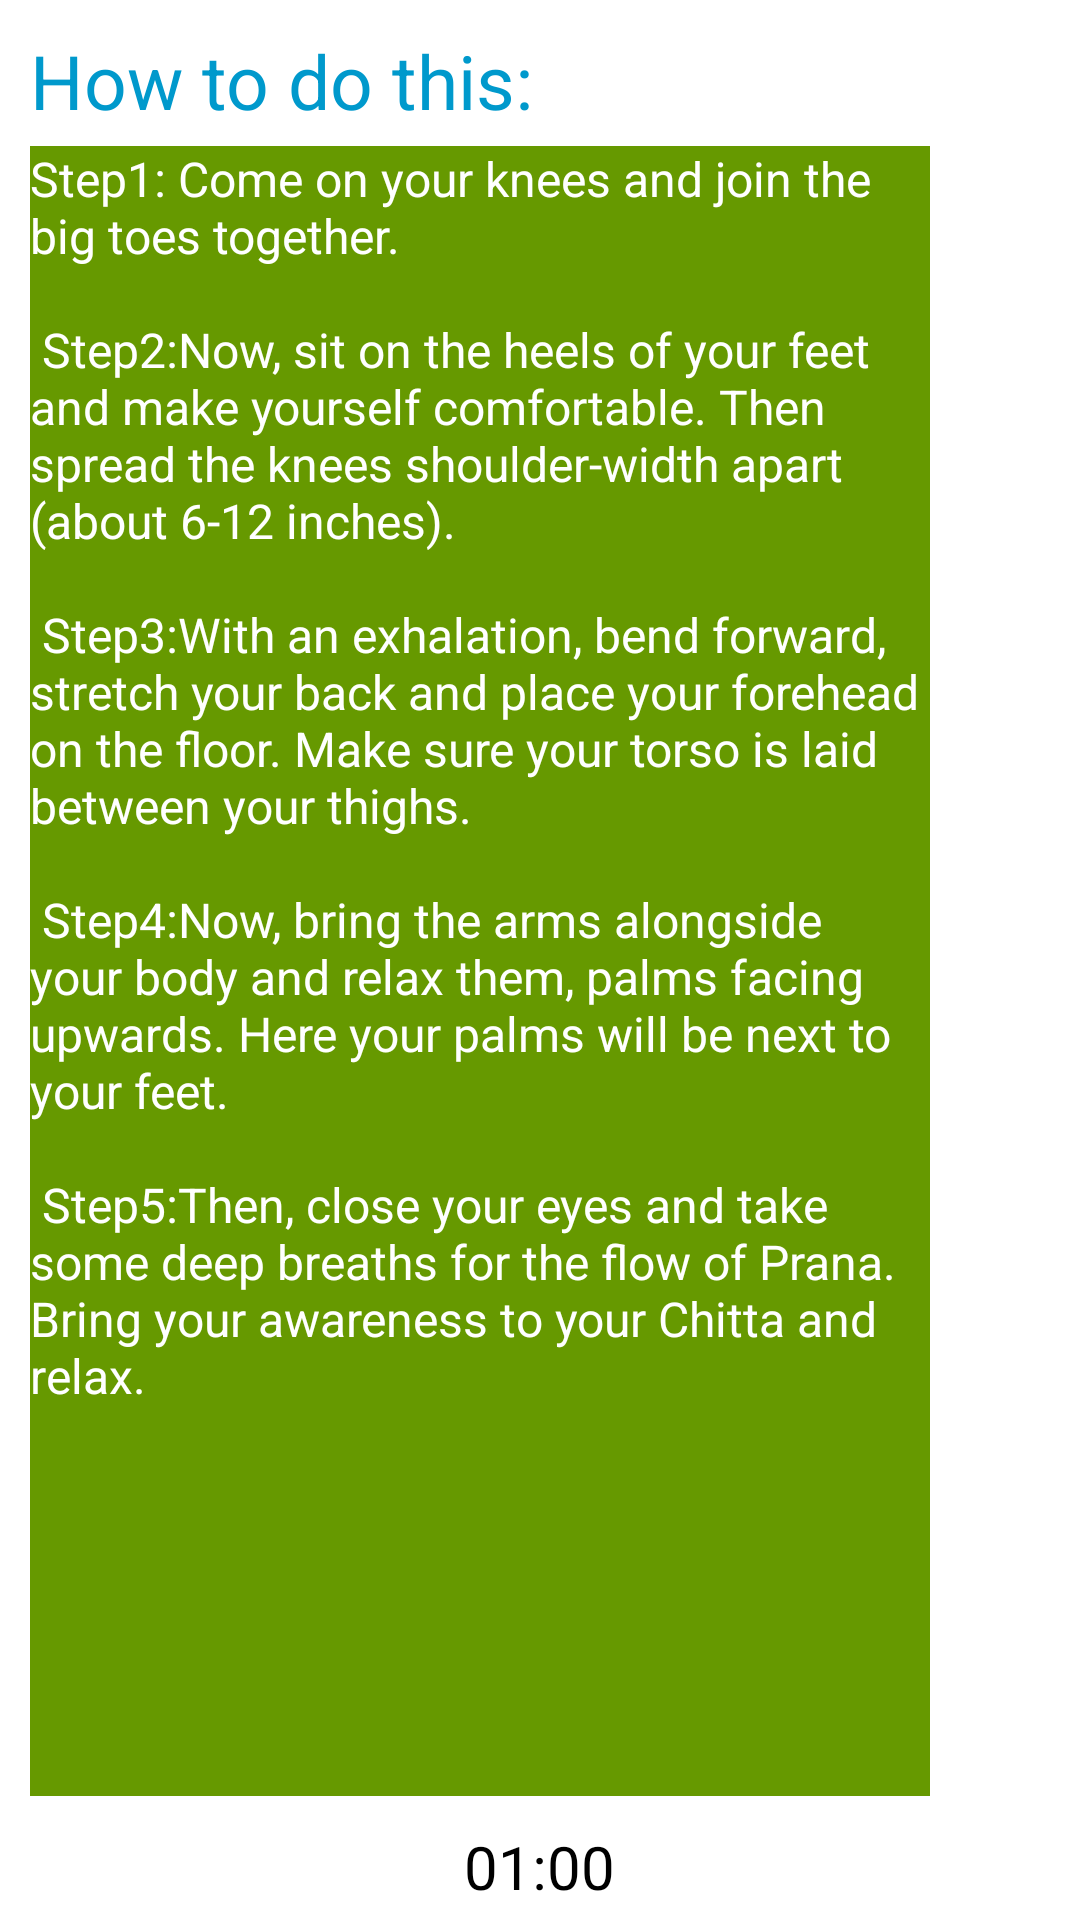

Layout XML and referenced resources for this Android screen:
<!-- AndroidManifest.xml: application theme Theme.YOGADAILY -->
<!-- res/layout/activity_child.xml -->
<?xml version="1.0" encoding="utf-8"?>
<RelativeLayout
    xmlns:android="http://schemas.android.com/apk/res/android"
    android:layout_width="match_parent"
    android:layout_height="match_parent">

    <LinearLayout
        android:orientation="vertical"
        android:layout_width="match_parent"
        android:layout_height="match_parent">
        <TextView
            android:layout_width="wrap_content"
            android:layout_height="wrap_content"
            android:text="How to do this:"
            android:textSize="25sp"
            android:textColor="@android:color/holo_blue_dark"
            android:layout_marginTop="10dp"
            android:layout_marginStart="10dp"
            android:layout_marginLeft="10dp"/>

        <LinearLayout

            android:layout_width="394dp"
            android:layout_height="wrap_content"
            android:layout_marginStart="10dp"
            android:layout_marginLeft="10dp"
            android:layout_marginTop="5dp"
            android:orientation="horizontal">

            <TextView
                android:layout_width="300dp"
                android:layout_height="550dp"
                android:background="@android:color/holo_green_dark"
                android:text="@string/Child_Pose"
                android:textColor="@android:color/white"
                android:textSize="16sp" />

            <ImageView
                android:layout_width="match_parent"
                android:layout_height="191dp"
                android:src="@drawable/child" />


        </LinearLayout>

        <TextView
            android:id="@+id/time"
            android:layout_width="wrap_content"
            android:layout_height="wrap_content"
            android:layout_gravity="center"
            android:textSize="20sp"
            android:layout_marginTop="10dp"
            android:textColor="@android:color/black"
            android:text="01:00"/>
        <Button
            android:id="@+id/StartButton"
            android:layout_width="wrap_content"
            android:layout_height="wrap_content"
            android:background="@android:color/holo_red_light"
            android:text="START"
            android:textSize="20sp"
            android:textColor="@android:color/white"
            android:textStyle="italic"
            android:layout_marginTop="10dp"
            android:layout_gravity="center"/>


    </LinearLayout>

</RelativeLayout>
<!-- resources referenced by this layout -->
<resources>
  <string name="Child_Pose">          Step1: Come on your knees and join the big toes together.\n\n
                                              Step2:Now, sit on the heels of your feet and make yourself comfortable. Then  spread the knees shoulder-width apart (about 6-12 inches).\n\n
                                              Step3:With an exhalation, bend forward, stretch your back and place your forehead on the floor. Make sure your torso is laid between your thighs.\n\n
                                              Step4:Now, bring the arms alongside your body and relax them, palms facing upwards. Here your palms will be next to your feet.\n\n
                                              Step5:Then, close your eyes and take some deep breaths for the flow of Prana. Bring your awareness to your Chitta and relax.\n\n
                                                   </string>
  <style name="Theme.YOGADAILY" parent="Theme.MaterialComponents.DayNight.NoActionBar">
          
          <item name="colorPrimary">@color/purple_500</item>
          <item name="colorPrimaryVariant">@color/purple_700</item>
          <item name="colorOnPrimary">@color/white</item>
          
          <item name="colorSecondary">@color/teal_200</item>
          <item name="colorSecondaryVariant">@color/teal_700</item>
          <item name="colorOnSecondary">@color/black</item>
          
          <item name="android:statusBarColor" tools:targetApi="l">?attr/colorPrimaryVariant</item>
          
      </style>
  <!-- not gathered from this repository: default colours our renderer supplied (Android Studio template values) -->
  <color name="purple_500">#FF6200EE</color>
  <color name="purple_700">#FF3700B3</color>
  <color name="teal_200">#FF03DAC5</color>
  <color name="teal_700">#FF018786</color>
  <color name="black">#FF000000</color>
  <color name="white">#FFFFFFFF</color>
</resources>
